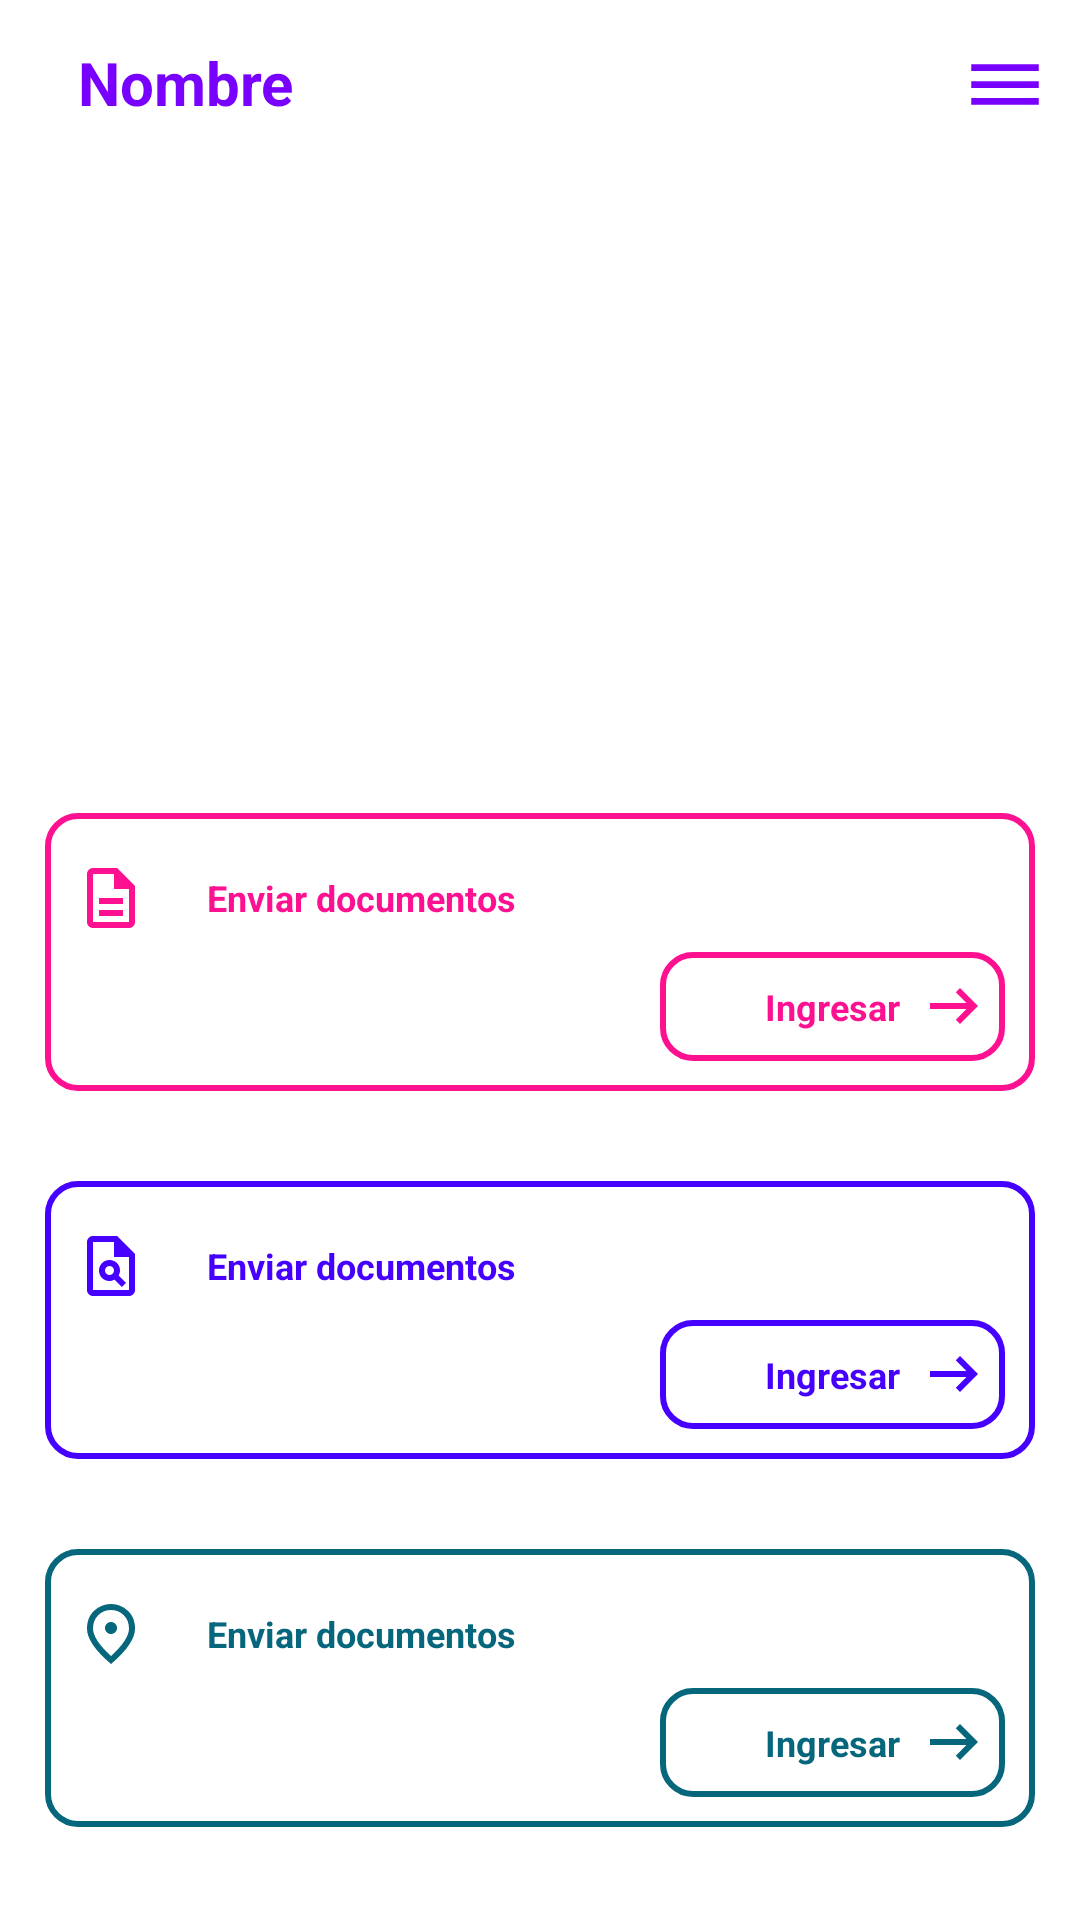

Layout XML and referenced resources for this Android screen:
<!-- AndroidManifest.xml: application theme Theme.SophosMobileProject -->
<!-- res/layout/fragment_menu.xml -->
<?xml version="1.0" encoding="utf-8"?>
<LinearLayout xmlns:android="http://schemas.android.com/apk/res/android"
    xmlns:app="http://schemas.android.com/apk/res-auto"
    xmlns:tools="http://schemas.android.com/tools"
    android:layout_width="match_parent"
    android:layout_height="wrap_content"
    android:background="@color/design_default_color_background"
    tools:context=".ui.views.MenuFragment"
    android:orientation="vertical">

        <androidx.appcompat.widget.Toolbar
            android:layout_width="match_parent"
            android:layout_height="wrap_content">

            <FrameLayout
                android:layout_width="match_parent"
                android:layout_height="match_parent">

                <TextView
                    android:id="@+id/user"
                    android:layout_width="wrap_content"
                    android:layout_height="match_parent"
                    android:textSize="20sp"
                    android:contentDescription="@string/name_description"
                    android:text="@string/user_name"
                    android:textColor="@color/textColor1"
                    android:textStyle="bold"
                    android:padding="10sp"/>

                <ImageButton
                    android:layout_width="wrap_content"
                    android:layout_height="match_parent"
                    android:layout_gravity="end"
                    android:src="@drawable/menu"
                    android:padding="10sp"
                    android:minWidth="32sp"
                    android:background="@color/design_default_color_background"
                    android:minHeight="48sp"
                    tools:ignore="SpeakableTextPresentCheck"
                    android:contentDescription="@string/desc_menu_button" />

                <TextView
                    android:layout_width="wrap_content"
                    android:layout_height="wrap_content"/>

            </FrameLayout>


        </androidx.appcompat.widget.Toolbar>
        <FrameLayout
            android:layout_width="match_parent"
            android:layout_height="wrap_content">


            <ImageView
                android:id="@+id/imageView"
                android:layout_width="wrap_content"
                android:layout_height="200sp"
                android:layout_marginTop="0sp"
                android:layout_marginEnd="0sp"
                android:background="@drawable/plantilla_corporativa"
                android:contentDescription="@string/imagen_corporativa"
                android:scaleType="fitEnd"/>

            <TextView
                android:id="@+id/textView2"
                android:layout_width="wrap_content"
                android:layout_height="wrap_content"
                android:layout_marginStart="52dp"
                android:gravity="center_horizontal|center_vertical"
                android:padding="20sp"
                android:text="@string/bienvenido"
                android:textColor="@color/white"
                android:textSize="18sp"
                android:textStyle="bold"
                app:layout_constraintStart_toStartOf="parent"
                tools:layout_editor_absoluteY="40dp" />

            <TextView
                android:id="@+id/textView"
                android:layout_width="150sp"
                android:layout_height="40dp"
                android:layout_marginStart="8dp"
                android:layout_marginTop="68dp"
                android:gravity="center_horizontal|center_vertical"
                android:padding="5sp"
                android:text="@string/text_opciones"
                android:textAlignment="center"
                android:textColor="@color/white"
                android:textSize="12sp"
                android:textStyle="bold"
                app:layout_constraintStart_toStartOf="@+id/textView2"
                app:layout_constraintTop_toBottomOf="@+id/textView2" />
        </FrameLayout>
        <LinearLayout
            android:orientation="vertical"
            android:layout_width="match_parent"
            android:layout_margin="15sp"
            android:layout_height="wrap_content"
            android:background="@drawable/border_style2">
            <LinearLayout
                android:layout_width="match_parent"
                android:layout_height="wrap_content"
                android:orientation="horizontal">
                <ImageView
                    android:layout_width="wrap_content"
                    android:layout_height="match_parent"
                    android:src="@drawable/document"/>

                <TextView
                    android:layout_width="wrap_content"
                    android:layout_height="wrap_content"
                    android:layout_marginStart="10sp"
                    android:padding="10sp"
                    android:text="@string/send_doc"
                    android:textColor="@color/textColor2"
                    android:textSize="12sp"
                    android:textStyle="bold" />
            </LinearLayout>
            <FrameLayout
                android:layout_gravity="end"
                android:layout_width="wrap_content"
                android:layout_height="wrap_content"
                android:orientation="horizontal">

                <TextView
                    android:layout_width="wrap_content"
                    android:layout_height="wrap_content"
                    android:layout_gravity="end"
                    android:background="@drawable/border_style2"
                    android:paddingStart="35sp"
                    android:paddingEnd="35sp"
                    android:text="@string/in"
                    android:textColor="@color/textColor2"
                    android:textSize="12sp"
                    android:textStyle="bold" />

                <ImageView
                    android:layout_width="wrap_content"
                    android:layout_height="wrap_content"
                    android:layout_gravity="end|center"
                    android:padding="5sp"
                    android:src="@drawable/arrow_right1" />
            </FrameLayout>
        </LinearLayout>
        <LinearLayout
        android:orientation="vertical"
        android:layout_width="match_parent"
        android:layout_margin="15sp"
        android:layout_height="wrap_content"
        android:background="@drawable/border_style3">
        <LinearLayout
            android:layout_width="match_parent"
            android:layout_height="wrap_content"
            android:orientation="horizontal">
            <ImageView
                android:layout_width="wrap_content"
                android:layout_height="match_parent"
                android:src="@drawable/document2"/>

            <TextView
                android:layout_width="wrap_content"
                android:layout_height="wrap_content"
                android:layout_marginStart="10sp"
                android:padding="10sp"
                android:text="@string/send_doc"
                android:textColor="@color/textColor3"
                android:textSize="12sp"
                android:textStyle="bold" />
        </LinearLayout>
        <FrameLayout
            android:layout_gravity="end"
            android:layout_width="wrap_content"
            android:layout_height="wrap_content"
            android:orientation="horizontal">

            <TextView
                android:layout_width="wrap_content"
                android:layout_height="wrap_content"
                android:layout_gravity="end"
                android:background="@drawable/border_style3"
                android:paddingStart="35sp"
                android:paddingEnd="35sp"
                android:text="@string/in"
                android:textColor="@color/textColor3"
                android:textSize="12sp"
                android:textStyle="bold" />

            <ImageView
                android:layout_width="wrap_content"
                android:layout_height="wrap_content"
                android:layout_gravity="end|center"
                android:padding="5sp"
                android:src="@drawable/arrow_right2" />
        </FrameLayout>
    </LinearLayout>
        <LinearLayout
        android:orientation="vertical"
        android:layout_width="match_parent"
        android:layout_margin="15sp"
        android:layout_height="wrap_content"
        android:background="@drawable/border_style4">
        <LinearLayout
            android:layout_width="match_parent"
            android:layout_height="wrap_content"
            android:orientation="horizontal">
            <ImageView
                android:layout_width="wrap_content"
                android:layout_height="match_parent"
                android:src="@drawable/location"/>
            <TextView
                android:layout_width="wrap_content"
                android:layout_height="wrap_content"
                android:layout_marginStart="10sp"
                android:padding="10sp"
                android:text="@string/send_doc"
                android:textColor="@color/textColor4"
                android:textSize="12sp"
                android:textStyle="bold" />
        </LinearLayout>
        <FrameLayout
            android:layout_gravity="end"
            android:layout_width="wrap_content"
            android:layout_height="wrap_content"
            android:orientation="horizontal">
            <TextView
                android:layout_width="wrap_content"
                android:layout_height="wrap_content"
                android:layout_gravity="end"
                android:background="@drawable/border_style4"
                android:paddingStart="35sp"
                android:paddingEnd="35sp"
                android:text="@string/in"
                android:textColor="@color/textColor4"
                android:textSize="12sp"
                android:textStyle="bold" />
            <ImageView
                android:layout_width="wrap_content"
                android:layout_height="wrap_content"
                android:layout_gravity="end|center"
                android:padding="5sp"
                android:src="@drawable/arrow_right3" />
        </FrameLayout>
    </LinearLayout>
</LinearLayout>
<!-- resources referenced by this layout -->
<resources>
  <color name="textColor1">#7800FD</color>
  <color name="textColor2">#FE1191</color>
  <color name="textColor3">#4500FF</color>
  <color name="textColor4">#05667C</color>
  <color name="white">#ffffff</color>
  <!-- drawable arrow_right1 (drawable) -->
  <vector xmlns:android="http://schemas.android.com/apk/res/android"
      android:width="24dp"
      android:height="24dp"
      android:viewportWidth="24"
      android:viewportHeight="24">
    <group>
      <clip-path
          android:pathData="M0,0h24v24h-24z"/>
      <path
          android:pathData="M14,18L12.6,16.55L16.15,13H4V11H16.15L12.6,7.45L14,6L20,12L14,18Z"
          android:fillColor="@color/textColor2"/>
    </group>
  </vector>
  <!-- drawable arrow_right2 (drawable) -->
  <vector xmlns:android="http://schemas.android.com/apk/res/android"
      android:width="24dp"
      android:height="24dp"
      android:viewportWidth="24"
      android:viewportHeight="24">
    <group>
      <clip-path
          android:pathData="M0,0h24v24h-24z"/>
      <path
          android:pathData="M14,18L12.6,16.55L16.15,13H4V11H16.15L12.6,7.45L14,6L20,12L14,18Z"
          android:fillColor="@color/textColor3"/>
    </group>
  </vector>
  <!-- drawable arrow_right3 (drawable) -->
  <vector xmlns:android="http://schemas.android.com/apk/res/android"
      android:width="24dp"
      android:height="24dp"
      android:viewportWidth="24"
      android:viewportHeight="24">
    <group>
      <clip-path
          android:pathData="M0,0h24v24h-24z"/>
      <path
          android:pathData="M14,18L12.6,16.55L16.15,13H4V11H16.15L12.6,7.45L14,6L20,12L14,18Z"
          android:fillColor="@color/textColor4"/>
    </group>
  </vector>
  <!-- drawable border_style2 (drawable) -->
  <?xml version="1.0" encoding="utf-8"?>
  <shape xmlns:android="http://schemas.android.com/apk/res/android" android:shape="rectangle">
  
      <stroke
          android:width="2sp"
          android:color="#FE1191"/>
      <padding
          android:bottom="10sp"
          android:top="10sp"
          android:right="10sp"
          android:left="10sp"/>
      <corners android:radius="10sp"/>
  
  </shape>
  <!-- drawable border_style3 (drawable) -->
  <?xml version="1.0" encoding="utf-8"?>
  <shape xmlns:android="http://schemas.android.com/apk/res/android" android:shape="rectangle">
  
      <stroke
          android:width="2sp"
          android:color="@color/textColor3"/>
      <padding
          android:bottom="10sp"
          android:top="10sp"
          android:right="10sp"
          android:left="10sp"/>
      <corners android:radius="10sp"/>
  
  </shape>
  <!-- drawable border_style4 (drawable) -->
  <?xml version="1.0" encoding="utf-8"?>
  <shape xmlns:android="http://schemas.android.com/apk/res/android" android:shape="rectangle">
  
      <stroke
          android:width="2sp"
          android:color="@color/textColor4"/>
      <padding
          android:bottom="10sp"
          android:top="10sp"
          android:right="10sp"
          android:left="10sp"/>
      <corners android:radius="10sp"/>
  
  </shape>
  <string name="bienvenido">Bienvenido</string>
  <string name="desc_menu_button">menu</string>
  <string name="imagen_corporativa">imagen corporativa</string>
  <string name="in">Ingresar</string>
  <string name="name_description">Nombre del Usuario</string>
  <string name="send_doc">Enviar documentos</string>
  <string name="text_opciones">Estas son las opciones que tenemos para ti</string>
  <string name="user_name">Nombre</string>
  <color name="purple_700">#FF3700B3</color>
  <color name="teal_200">#FF03DAC5</color>
  <color name="teal_700">#FF018786</color>
  <color name="black">#262626</color>
</resources>
